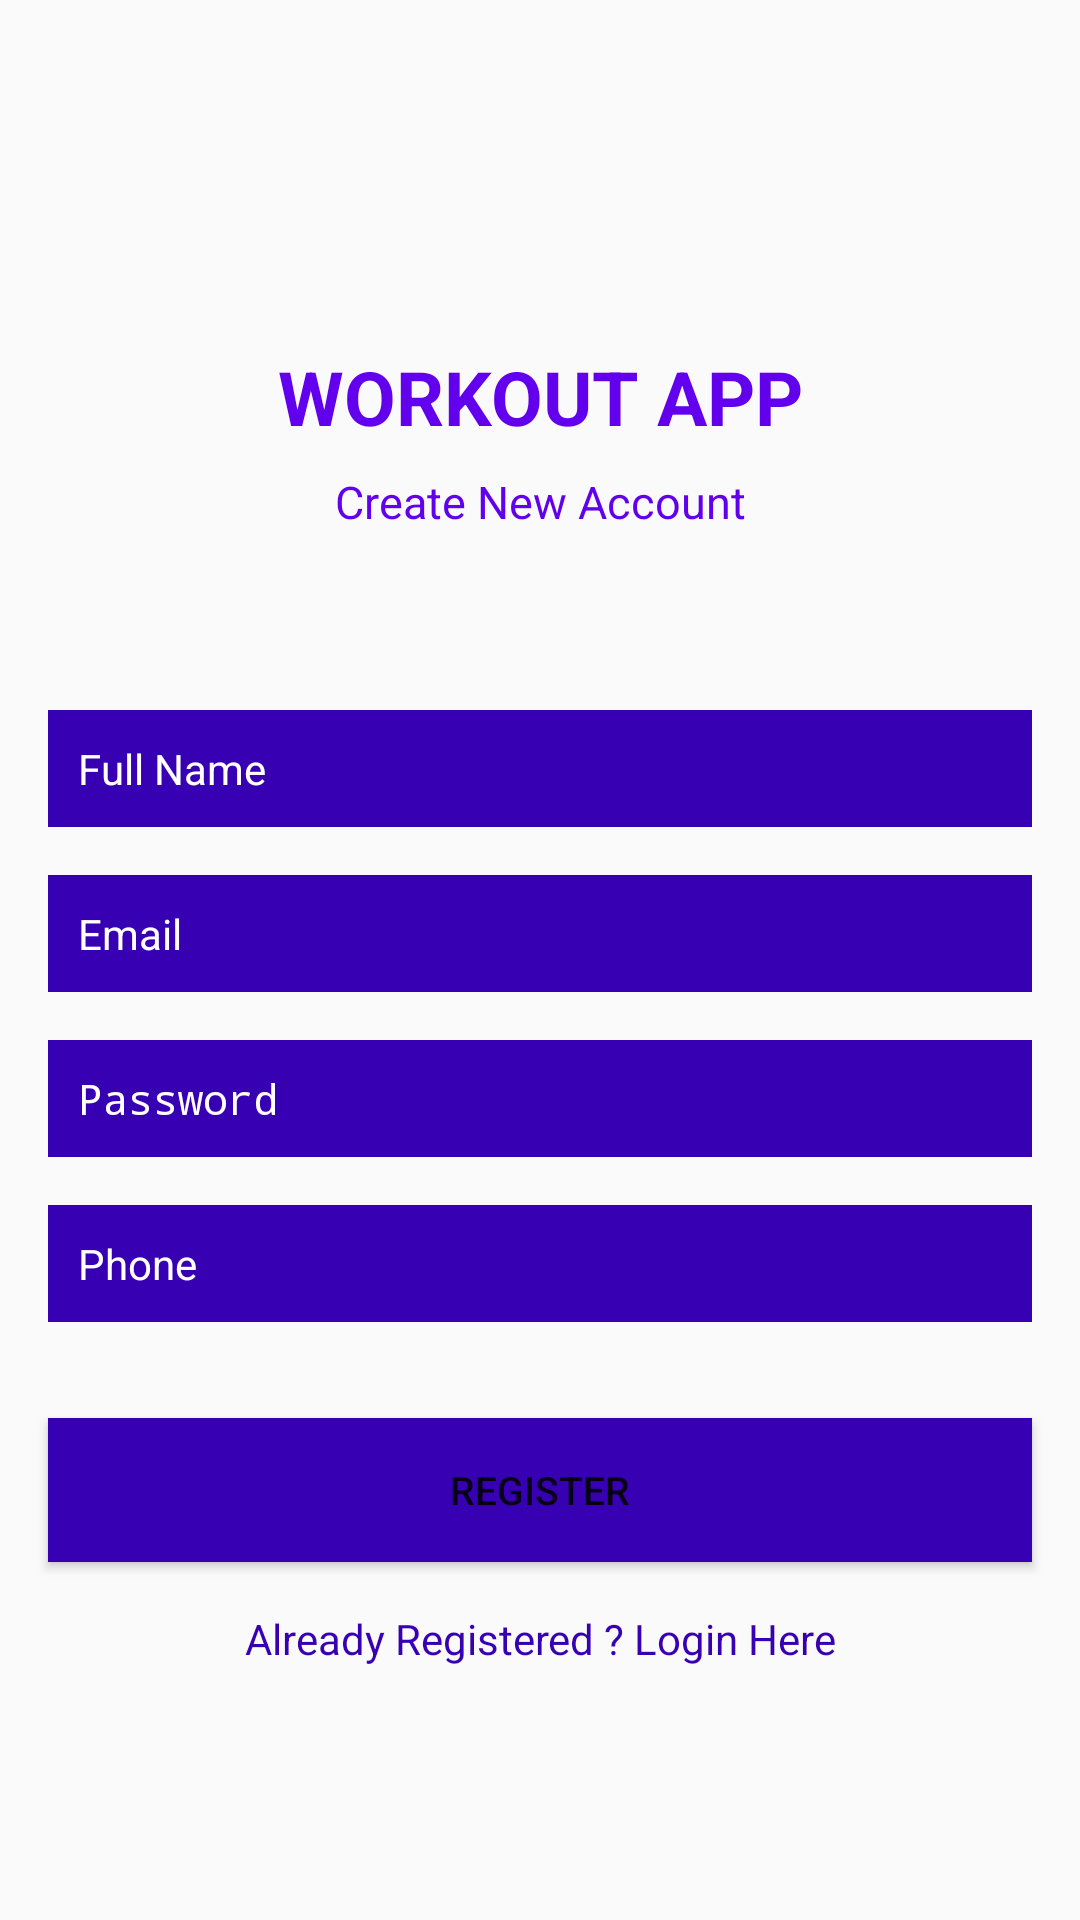

Layout XML and referenced resources for this Android screen:
<!-- AndroidManifest.xml: activity theme AppTheme.NoActionBar -->
<!-- res/layout/activity_register.xml -->
<?xml version="1.0" encoding="utf-8"?>
<androidx.constraintlayout.widget.ConstraintLayout xmlns:android="http://schemas.android.com/apk/res/android"
    xmlns:app="http://schemas.android.com/apk/res-auto"
    xmlns:tools="http://schemas.android.com/tools"
    android:layout_width="match_parent"
    android:layout_height="match_parent"
    android:background="@drawable/walpaper"
    tools:context=".RegisterActivity">

    <TextView
        android:id="@+id/textView"
        android:layout_width="wrap_content"
        android:layout_height="wrap_content"
        android:text="Workout App"
        android:textAllCaps="true"
        android:textColor="@color/colorPrimary"
        android:textSize="25sp"
        android:textStyle="bold"
        app:layout_constraintBottom_toBottomOf="parent"
        app:layout_constraintEnd_toEndOf="parent"
        app:layout_constraintStart_toStartOf="parent"
        app:layout_constraintTop_toTopOf="parent"
        app:layout_constraintVertical_bias="0.19" />

    <TextView
        android:id="@+id/textView2"
        android:layout_width="wrap_content"
        android:layout_height="wrap_content"
        android:layout_marginTop="8dp"
        android:text="Create New Account"
        android:textColor="@color/design_default_color_primary"
        android:textSize="15sp"
        app:layout_constraintEnd_toEndOf="parent"
        app:layout_constraintStart_toStartOf="parent"
        app:layout_constraintTop_toBottomOf="@+id/textView" />

    <EditText
        android:id="@+id/fullName"
        android:layout_width="0dp"
        android:layout_height="wrap_content"
        android:layout_marginStart="16dp"
        android:layout_marginEnd="16dp"
        android:background="@color/colorPrimaryDark"
        android:ems="10"
        android:hint="Full Name"
        android:inputType="textPersonName"
        android:padding="10dp"
        android:textColor="#FFFFFF"
        android:textColorHint="#FFFFFF"
        android:textSize="14sp"
        app:layout_constraintBottom_toBottomOf="parent"
        app:layout_constraintEnd_toEndOf="parent"
        app:layout_constraintStart_toStartOf="parent"
        app:layout_constraintTop_toBottomOf="@+id/textView2"
        app:layout_constraintVertical_bias="0.13999999" />

    <EditText
        android:id="@+id/Email"
        android:layout_width="0dp"
        android:layout_height="wrap_content"
        android:layout_marginStart="16dp"
        android:layout_marginTop="16dp"
        android:layout_marginEnd="16dp"
        android:background="@color/colorPrimaryDark"
        android:ems="10"
        android:hint="Email"
        android:inputType="textEmailAddress"
        android:padding="10dp"
        android:textColor="#FFFFFF"
        android:textColorHint="#FFFFFF"
        android:textSize="14sp"
        app:layout_constraintEnd_toEndOf="parent"
        app:layout_constraintStart_toStartOf="parent"
        app:layout_constraintTop_toBottomOf="@+id/fullName" />

    <EditText
        android:id="@+id/password"
        android:layout_width="0dp"
        android:layout_height="wrap_content"
        android:layout_marginStart="16dp"
        android:layout_marginTop="16dp"
        android:layout_marginEnd="16dp"
        android:background="@color/colorPrimaryDark"
        android:ems="10"
        android:hint="Password"
        android:inputType="textPassword"
        android:padding="10dp"
        android:textColor="#FFFFFF"
        android:textColorHint="#FFFFFF"
        android:textSize="14sp"
        app:layout_constraintEnd_toEndOf="parent"
        app:layout_constraintStart_toStartOf="parent"
        app:layout_constraintTop_toBottomOf="@+id/Email" />

    <EditText
        android:id="@+id/phone"
        android:layout_width="0dp"
        android:layout_height="wrap_content"
        android:layout_marginStart="16dp"
        android:layout_marginTop="16dp"
        android:layout_marginEnd="16dp"
        android:background="@color/colorPrimaryDark"
        android:ems="10"
        android:hint="Phone"
        android:inputType="textPhonetic"
        android:padding="10dp"
        android:textColor="#FFFFFF"
        android:textColorHint="#FFFFFF"
        android:textSize="14sp"
        app:layout_constraintEnd_toEndOf="parent"
        app:layout_constraintStart_toStartOf="parent"
        app:layout_constraintTop_toBottomOf="@+id/password" />

    <Button
        android:id="@+id/registerBtn"
        android:layout_width="0dp"
        android:layout_height="wrap_content"
        android:layout_marginStart="16dp"
        android:layout_marginTop="32dp"
        android:layout_marginEnd="16dp"
        android:background="@color/colorPrimaryDark"
        android:text="Register"
        android:textSize="13sp"
        app:layout_constraintEnd_toEndOf="parent"
        app:layout_constraintStart_toStartOf="parent"
        app:layout_constraintTop_toBottomOf="@+id/phone" />

    <TextView
        android:id="@+id/createText"
        android:layout_width="wrap_content"
        android:layout_height="wrap_content"
        android:layout_marginTop="16dp"
        android:text="Already Registered ? Login Here"
        android:textColor="@color/colorPrimaryDark"
        app:layout_constraintEnd_toEndOf="parent"
        app:layout_constraintStart_toStartOf="parent"
        app:layout_constraintTop_toBottomOf="@+id/registerBtn" />

    <ProgressBar
        android:id="@+id/progressBar"
        style="?android:attr/progressBarStyle"
        android:layout_width="wrap_content"
        android:layout_height="wrap_content"
        android:visibility="invisible"
        app:layout_constraintBottom_toBottomOf="parent"
        app:layout_constraintEnd_toEndOf="parent"
        app:layout_constraintStart_toStartOf="parent"
        app:layout_constraintTop_toBottomOf="@+id/createText"
        app:layout_constraintVertical_bias="0.26" />


</androidx.constraintlayout.widget.ConstraintLayout>
<!-- resources referenced by this layout -->
<resources>
  <!-- drawable walpaper: jpg bitmap (drawable, 104074 bytes) -->
  <style name="AppTheme.NoActionBar">
          <item name="windowActionBar">false</item>
          <item name="windowNoTitle">true</item>
      </style>
  <!-- not gathered from this repository: default colours our renderer supplied (Android Studio template values) -->
  <color name="colorPrimary">#FF6200EE</color>
  <color name="colorPrimaryDark">#FF3700B3</color>
</resources>
